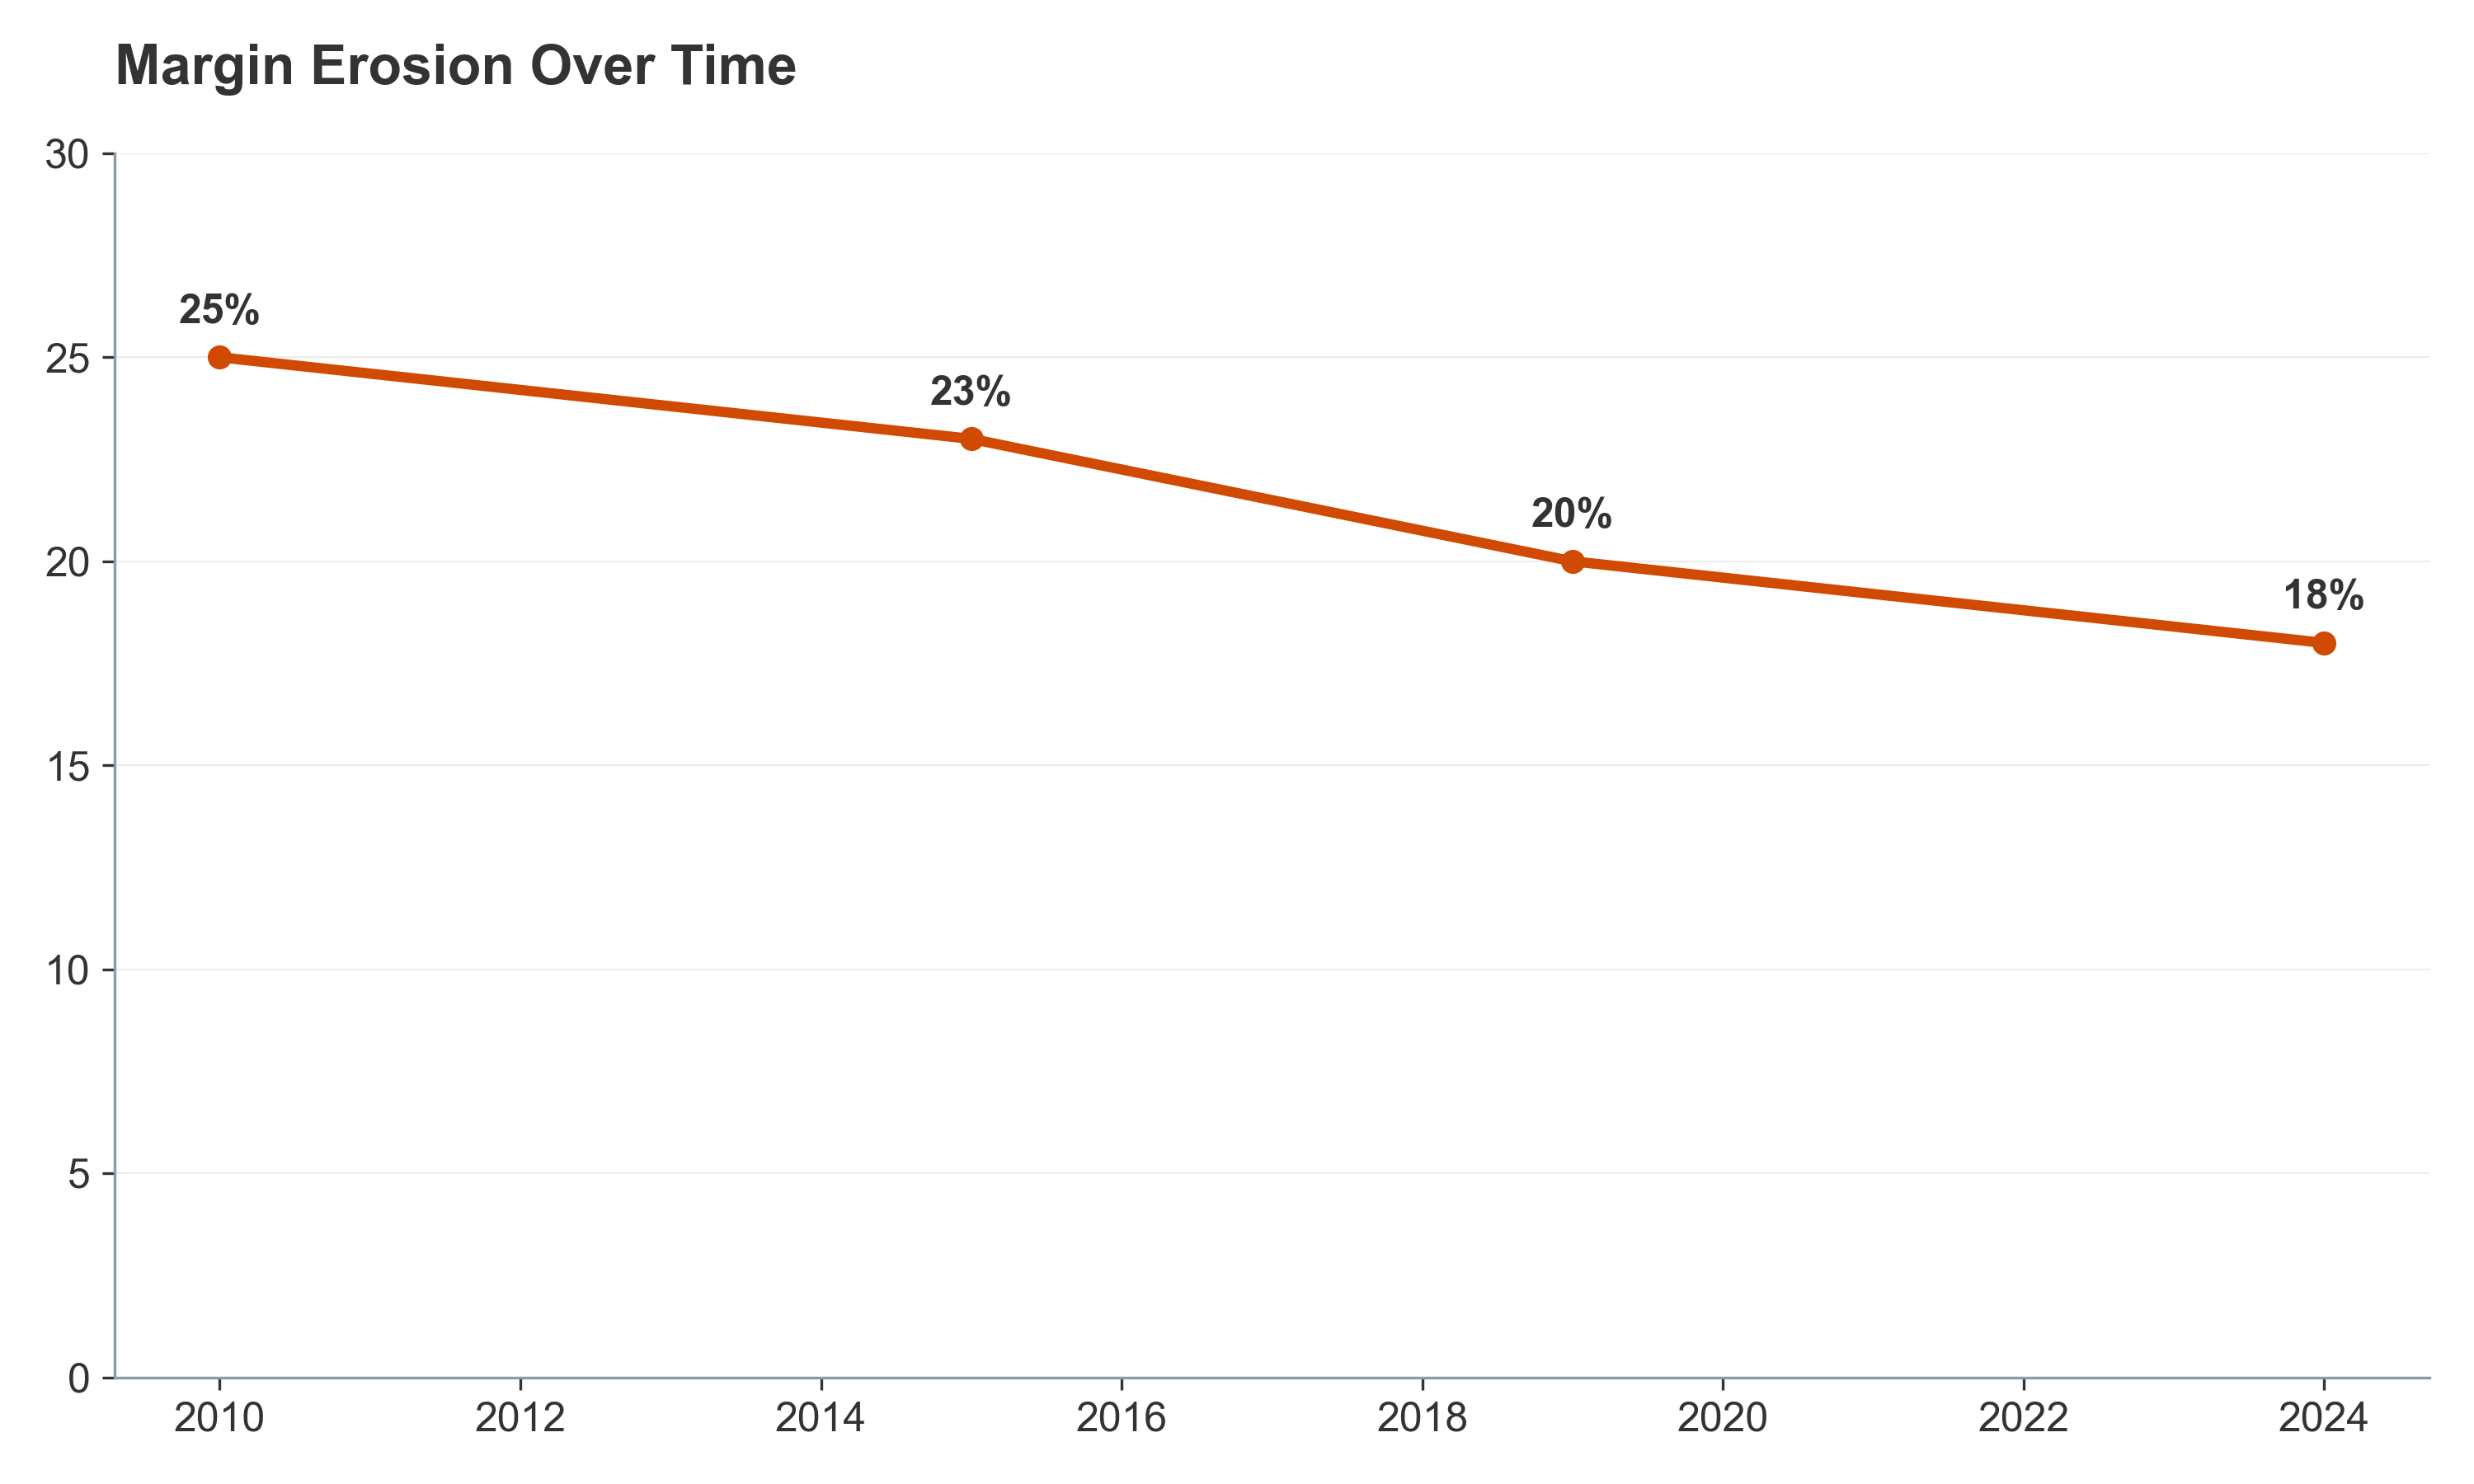

Source data for this figure (header and first rows):
Year, EBITDA Margin (%)
2010, 25
2015, 23
2019, 20
2024, 18
